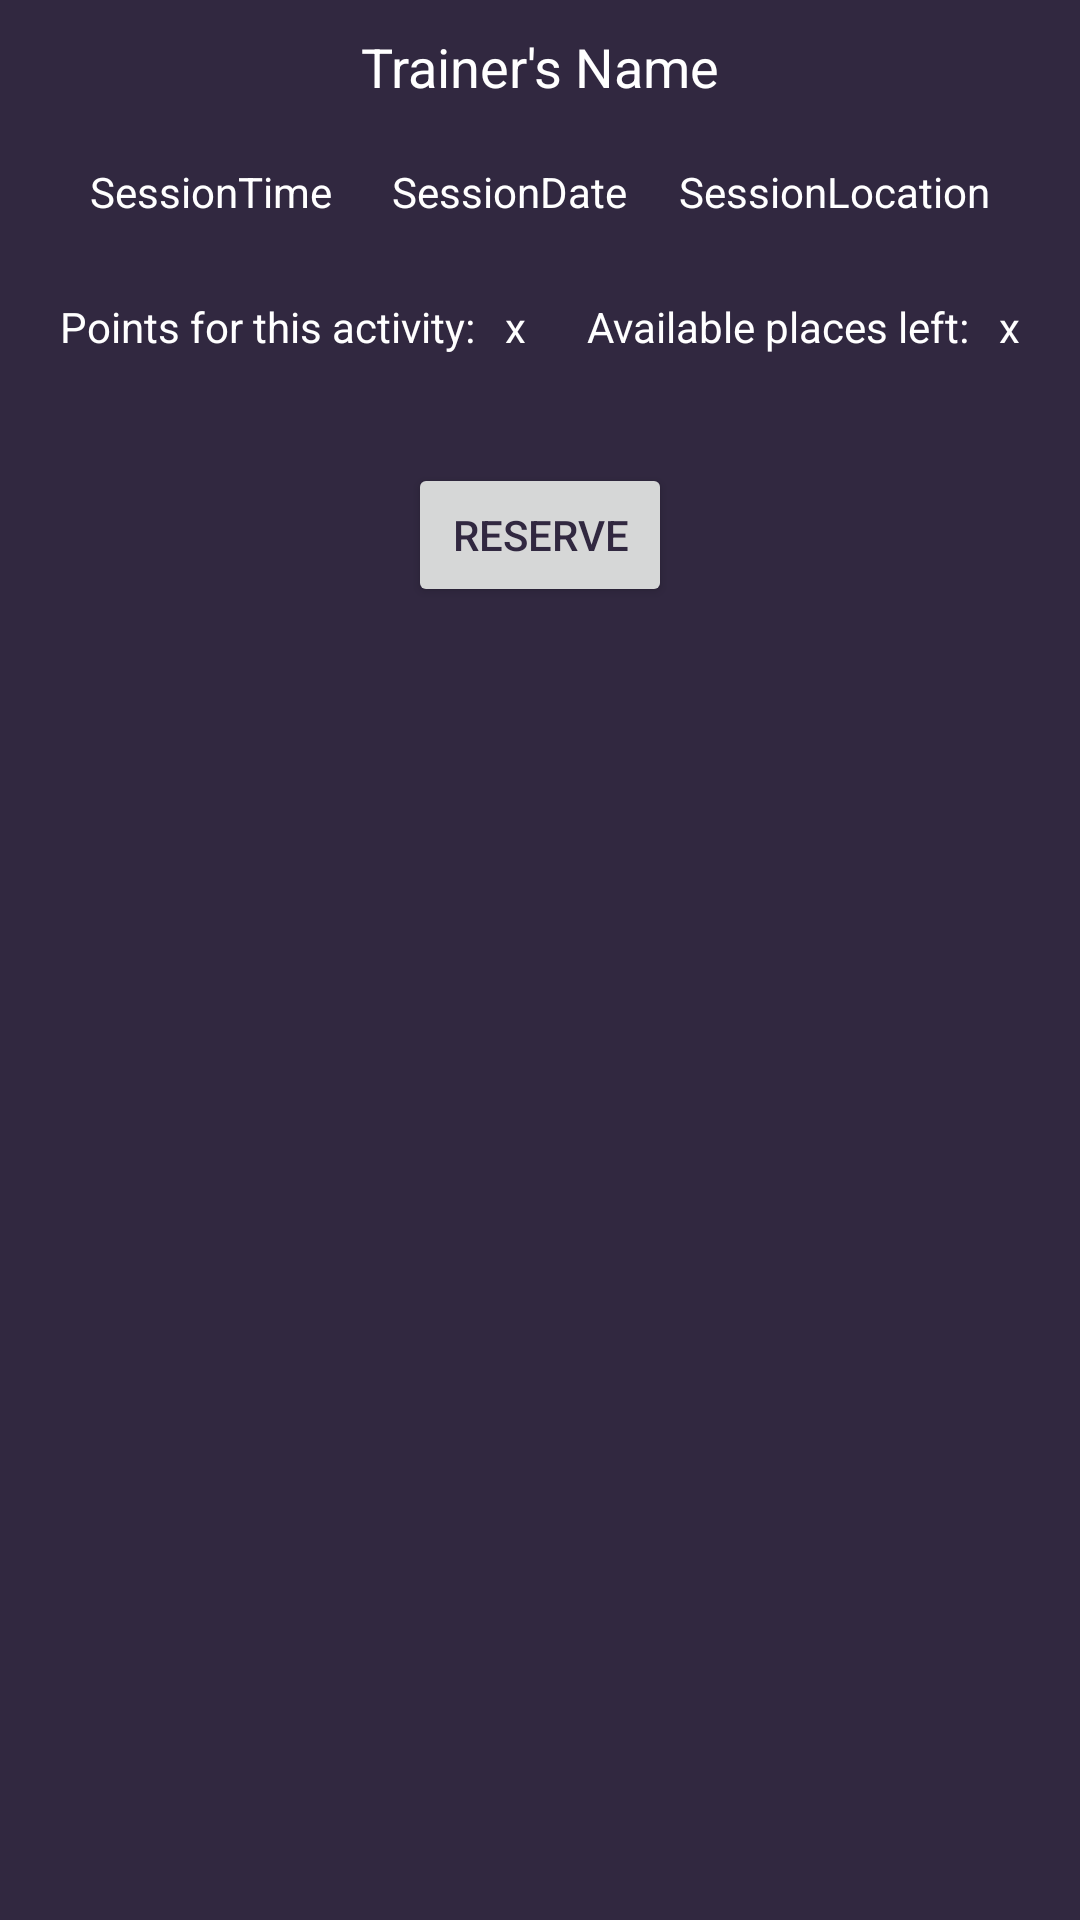

The Android layout XML behind this screen, and the referenced resources:
<!-- AndroidManifest.xml: application theme Theme.Fitness_app -->
<!-- res/layout/show_trainings_item.xml -->
<?xml version="1.0" encoding="utf-8"?>
<androidx.constraintlayout.widget.ConstraintLayout xmlns:android="http://schemas.android.com/apk/res/android"
    android:layout_width="match_parent"
    android:layout_height="wrap_content"
    xmlns:tools="http://schemas.android.com/tools"
    xmlns:app="http://schemas.android.com/apk/res-auto"
    android:background="@color/purple_900"
    android:paddingBottom="@dimen/activity_horizontal_margin"
    android:paddingTop="@dimen/activity_horizontal_margin">

    <TextView
        android:id="@+id/ime_na_trenerot"
        android:layout_width="wrap_content"
        android:layout_height="wrap_content"
        android:text="Trainer's Name"
        android:textColor="@color/white"
        android:textSize="18dp"
        app:layout_constraintStart_toStartOf="parent"
        app:layout_constraintEnd_toEndOf="parent"
        app:layout_constraintTop_toTopOf="parent"
        android:layout_marginTop="10dp"
        tools:layout_editor_absoluteX="177dp"
        tools:layout_editor_absoluteY="27dp" />

    <TextView
        android:id="@+id/terminSaat"
        android:layout_width="wrap_content"
        android:layout_height="wrap_content"
        android:text="SessionTime"
        android:textColor="@color/white"
        app:layout_constraintStart_toStartOf="parent"
        app:layout_constraintTop_toBottomOf="@+id/ime_na_trenerot"
        android:layout_marginTop="20dp"
        android:layout_marginLeft="30dp"
        tools:layout_editor_absoluteX="50dp"
        tools:layout_editor_absoluteY="59dp" />

    <TextView
        android:id="@+id/terminData"
        android:layout_width="wrap_content"
        android:layout_height="wrap_content"
        android:text="SessionDate"
        android:textColor="@color/white"
        app:layout_constraintStart_toEndOf="@id/terminSaat"
        android:layout_marginLeft="20dp"
        app:layout_constraintTop_toBottomOf="@+id/ime_na_trenerot"
        android:layout_marginTop="20dp"
        tools:layout_editor_absoluteY="59dp" />

    <TextView
        android:id="@+id/terminLokacija"
        android:layout_width="wrap_content"
        android:layout_height="wrap_content"
        android:text="SessionLocation"
        android:textColor="@color/white"
        app:layout_constraintEnd_toEndOf="parent"
        android:layout_marginRight="30dp"
        app:layout_constraintTop_toBottomOf="@+id/ime_na_trenerot"
        android:layout_marginTop="20dp"
        tools:layout_editor_absoluteX="290dp"
        tools:layout_editor_absoluteY="63dp" />

    <TextView
        android:id="@+id/pointsTV"
        android:layout_width="wrap_content"
        android:layout_height="wrap_content"
        android:text="Points for this activity:"
        android:textColor="@color/white"
        app:layout_constraintStart_toStartOf="parent"
        app:layout_constraintTop_toBottomOf="@+id/ime_na_trenerot"
        android:layout_marginTop="65dp"
        android:layout_marginLeft="20dp"
        tools:layout_editor_absoluteX="71dp"
        tools:layout_editor_absoluteY="105dp" />

    <TextView
        android:id="@+id/pointsView"
        android:layout_width="wrap_content"
        android:layout_height="wrap_content"
        android:text="x"
        app:layout_constraintStart_toEndOf="@+id/pointsTV"
        app:layout_constraintTop_toBottomOf="@+id/ime_na_trenerot"
        android:layout_marginTop="65dp"
        android:layout_marginLeft="10dp"
        android:textColor="@color/white"
        tools:layout_editor_absoluteX="71dp"
        tools:layout_editor_absoluteY="105dp" />

    <TextView
        android:id="@+id/placesTV"
        android:layout_width="wrap_content"
        android:layout_height="wrap_content"
        android:text="Available places left:"
        android:textColor="@color/white"
        app:layout_constraintEnd_toStartOf="@+id/placesView"
        android:layout_marginRight="10dp"
        app:layout_constraintTop_toBottomOf="@+id/ime_na_trenerot"
        android:layout_marginTop="65dp"
        tools:layout_editor_absoluteX="280dp"
        tools:layout_editor_absoluteY="109dp" />

    <TextView
        android:id="@+id/placesView"
        android:layout_width="wrap_content"
        android:layout_height="wrap_content"
        android:text="x"
        android:textColor="@color/white"
        app:layout_constraintEnd_toEndOf="parent"
        app:layout_constraintTop_toBottomOf="@+id/ime_na_trenerot"
        android:layout_marginTop="65dp"
        android:layout_marginRight="20dp"
        tools:layout_editor_absoluteX="280dp"
        tools:layout_editor_absoluteY="109dp" />

    <Button
        android:id="@+id/reserve"
        android:layout_width="wrap_content"
        android:layout_height="wrap_content"
        android:text="Reserve"
        android:textColor="@color/purple_900"
        app:layout_constraintStart_toStartOf="parent"
        app:layout_constraintEnd_toEndOf="parent"
        app:layout_constraintTop_toBottomOf="@+id/ime_na_trenerot"
        android:layout_marginTop="120dp"
        tools:layout_editor_absoluteX="84dp"
        tools:layout_editor_absoluteY="149dp" />

</androidx.constraintlayout.widget.ConstraintLayout>
<!-- resources referenced by this layout -->
<resources>
  <color name="purple_900">#312840</color>
  <color name="white">#FFFFFFFF</color>
  <style name="Theme.Fitness_app" parent="Theme.MaterialComponents.DayNight.DarkActionBar">
          
          <item name="colorPrimary">@color/neon</item>
          <item name="colorPrimaryVariant">@color/purple_700</item>
          <item name="colorOnPrimary">@color/black</item>
          
          <item name="colorSecondary">@color/teal_200</item>
          <item name="colorSecondaryVariant">@color/teal_700</item>
          <item name="colorOnSecondary">@color/white</item>
          
          <item name="android:statusBarColor" tools:targetApi="l">?attr/colorPrimaryVariant</item>
          
  
      </style>
  <color name="neon">#C6FC1B</color>
  <color name="purple_700">#FF3700B3</color>
  <color name="black">#FF000000</color>
  <color name="teal_200">#FF03DAC5</color>
  <color name="teal_700">#FF018786</color>
</resources>
